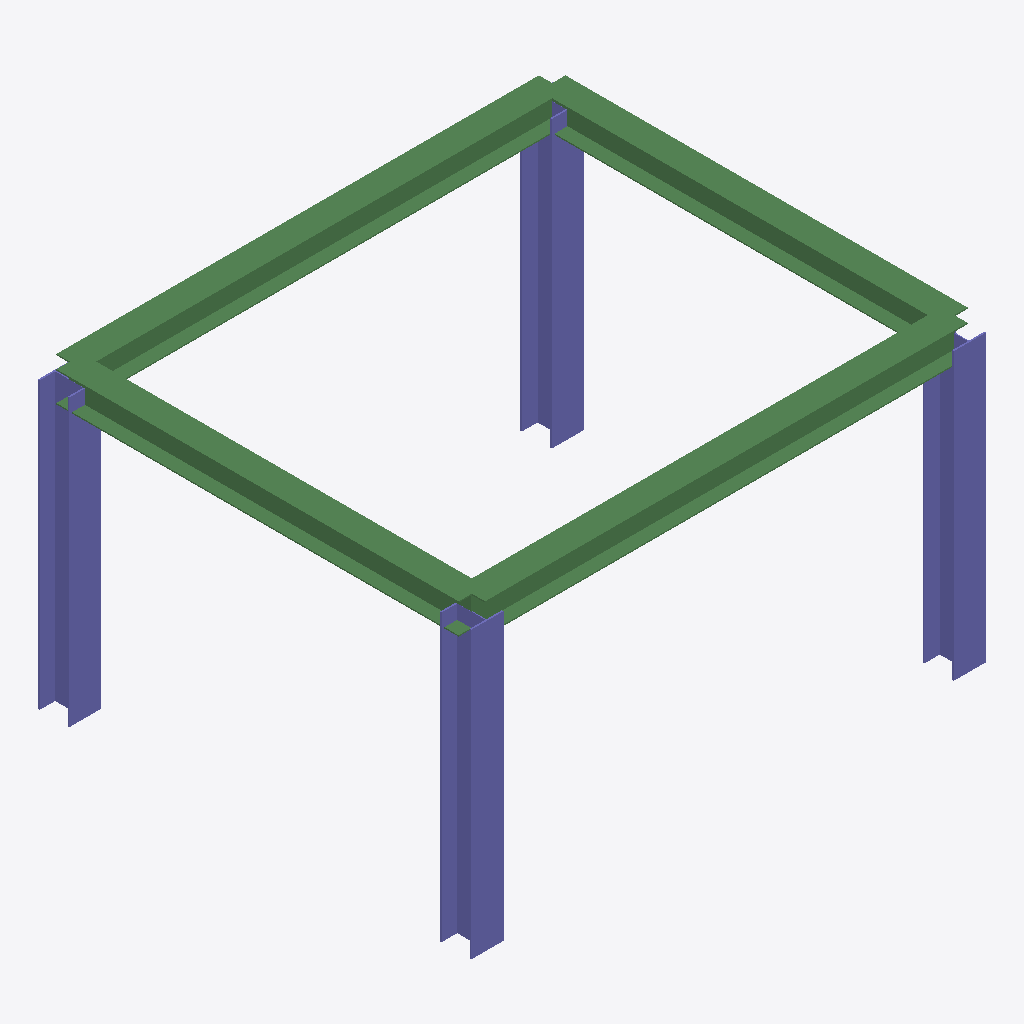
Isometric view of an IFC building model (IFC-SPF (STEP), schema IFC4, length unit centimetre), seen from the south-west, elements coloured by IFC class: 4 beams (green), 4 columns (violet).
Extent 6.4 m × 5.4 m × 3.7 m (x, y, z). Storeys (2): BASE LEVEL at 0.25 m; TOP LEVEL at 3.80 m. Elements (8): 4 IfcBeamStandardCase, 4 IfcColumnStandardCase.

HEADER;
FILE_DESCRIPTION(('ViewDefinition [CoordinationView]'),'2;1');
FILE_NAME('021010.ifc','2018-09-06T19:38:12',(''),(''),'21.2.0','SAP2000','');
FILE_SCHEMA(('IFC4'));
ENDSEC;
DATA;
#4=IFCPROJECT('0vMv5bySX0tx$cs9WdbOFH',#3,'021010.sdb',$,$,$,$,(#9),#10);
#5=IFCSITE('3mFzOFXezCO9tzsr4aiuZK',#3,'Default Site',$,$,$,$,$,.ELEMENT.,$,$,$,$,$);
#6=IFCBUILDING('1XUvuIj31AwhgSIcGuJ_Dg',#3,'Default Building',$,$,$,$,$,.ELEMENT.,$,$,$);
#200=IFCBUILDINGSTOREY('2sLJfowqL869p9KJA1QhwP',#3,'BASE LEVEL',$,$,$,$,$,.ELEMENT.,25.0);
#201=IFCBUILDINGSTOREY('1d01HQvxD5FgOXN2rXU4Wa',#3,'TOP LEVEL',$,$,$,$,$,.ELEMENT.,380.0);
#155=IFCBEAMSTANDARDCASE('3i3jIXtwb3yBaKKAyHkmNF',#72,'6',$,$,#157,#158,$,$);
#184=IFCBEAMSTANDARDCASE('2k7eLiL5nEL8tBeXBbHp4p',#72,'8',$,$,#186,#187,$,$);
#139=IFCBEAMSTANDARDCASE('3OucY19Z93kOU4SM8Tg7gO',#72,'5',$,$,#141,#142,$,$);
#170=IFCBEAMSTANDARDCASE('23ex05aMr1fQGryXs2CMRH',#72,'7',$,$,#172,#173,$,$);
#69=IFCCOLUMNSTANDARDCASE('2iCXjLE4jEGvME$a7tyJHw',#72,'56',$,$,#73,#74,$,$);
#100=IFCCOLUMNSTANDARDCASE('1drtH7aYP3gfwx9NVNIbRn',#72,'60',$,$,#102,#103,$,$);
#113=IFCCOLUMNSTANDARDCASE('1IEkl7hE11vuD2VUWv8V28',#72,'64',$,$,#115,#116,$,$);
#126=IFCCOLUMNSTANDARDCASE('3wOln9aMP1HgC6ab$UKNml',#72,'68',$,$,#128,#129,$,$);
ENDSEC;